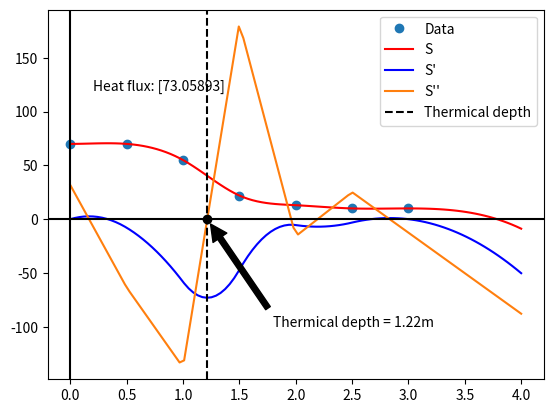

Recreate this plot in Python.
#-*- coding: utf-8 -
import math
import numpy as np
import scipy as sp
import matplotlib.pyplot as plt
import scipy.interpolate as cs
from scipy.optimize import fsolve


def tasks():
    t = np.array([ 70, 70, 55, 22, 13, 10, 10])
    z = np.array([ 0, 0.5, 1, 1.5, 2, 2.5, 3])
    p = cs.CubicSpline(z,t,bc_type='clamped')
    x = np.linspace(0,4,num=100)
    root= fsolve(p,1,args=2)
    plt.plot(z,t,'o',label='Data')
    #plt.plot(x,-p(x,1),label='Heat flux')
    plt.plot(x,p(x),'r',label='S') #Plots the interpolated curve
    plt.plot(x,p(x,1),label='S\'',color='b') # Plots the derivate
    plt.plot(x,p(x,2),label='S\'\'') #Plots the second derivate
    plt.axvline(x=root, linestyle='dashed',color='k',label='Thermical depth') #Plots a dashed line at the thermical depth
    plt.axhline(y=0, color='k')
    plt.axvline(x=0, color='k')
    plt.plot(root,0,'o',color='k')
    plt.text(0.2,120,'Heat flux: '+str(-p(root,1)))
    plt.annotate('Thermical depth = '+str(round(root[0],2))+ 'm', xy=(root,0 ), xytext=(1.8,-100),arrowprops=dict(facecolor='black', shrink=0.05))
    plt.legend(loc='best')
    plt.show()

tasks()
